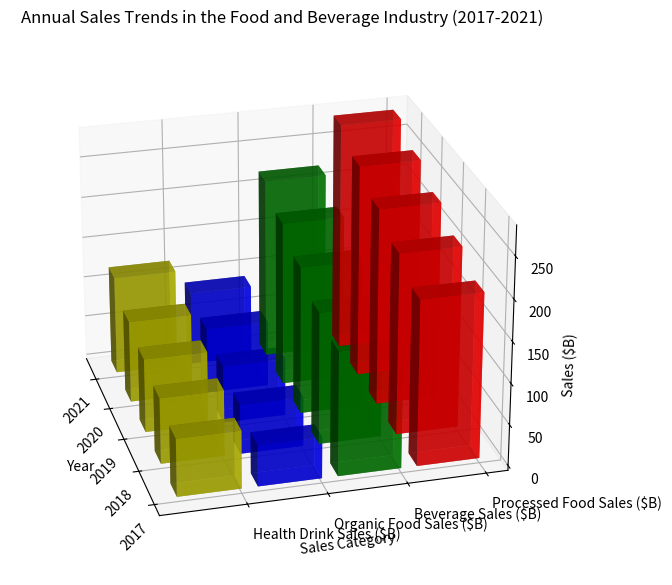

Python code for this plot: (Note: this script raises an exception after producing the figure.)
import matplotlib.pyplot as plt
import numpy as np

# setting data
x_values = np.array(['2017','2018','2019','2020','2021'])
y_values = np.array(['Processed Food Sales ($B)', 'Beverage Sales ($B)', 'Organic Food Sales ($B)', 'Health Drink Sales ($B)'])
data = np.array([[200, 150, 50, 70],
                 [220, 160, 60, 80],
                 [240, 180, 70, 90],
                 [260, 200, 80, 100],
                 [280, 220, 90, 120]], np.float32)

fig = plt.figure(figsize=(12, 8))
ax = fig.add_subplot(111, projection='3d')

colors = ['r', 'g', 'b', 'y']
yticks = np.arange(len(y_values))

for i in range(len(y_values)):
    ax.bar3d(np.arange(len(x_values)), [i]*len(x_values), np.zeros(len(x_values)), 0.4, 0.8, data[:, i], color=colors[i], alpha=0.7)

ax.set_title('Annual Sales Trends in the Food and Beverage Industry (2017-2021)')
ax.set_xlabel('Year')
ax.set_ylabel('Sales Category')
ax.set_zlabel('Sales ($B)')
ax.set_xticks(np.arange(len(x_values)))
ax.set_yticks(yticks)
ax.set_xticklabels(x_values, rotation=45)
ax.set_yticklabels(y_values, ha='left')
ax.view_init(elev=25, azim=165)

plt.subplots_adjust(bottom=0.2)
plt.tight_layout()
plt.savefig('/cpfs01/user/yehancheng/workspace/datasets/SimChartV2/demo/3D/png/244_202312310050.png')
plt.clf()
